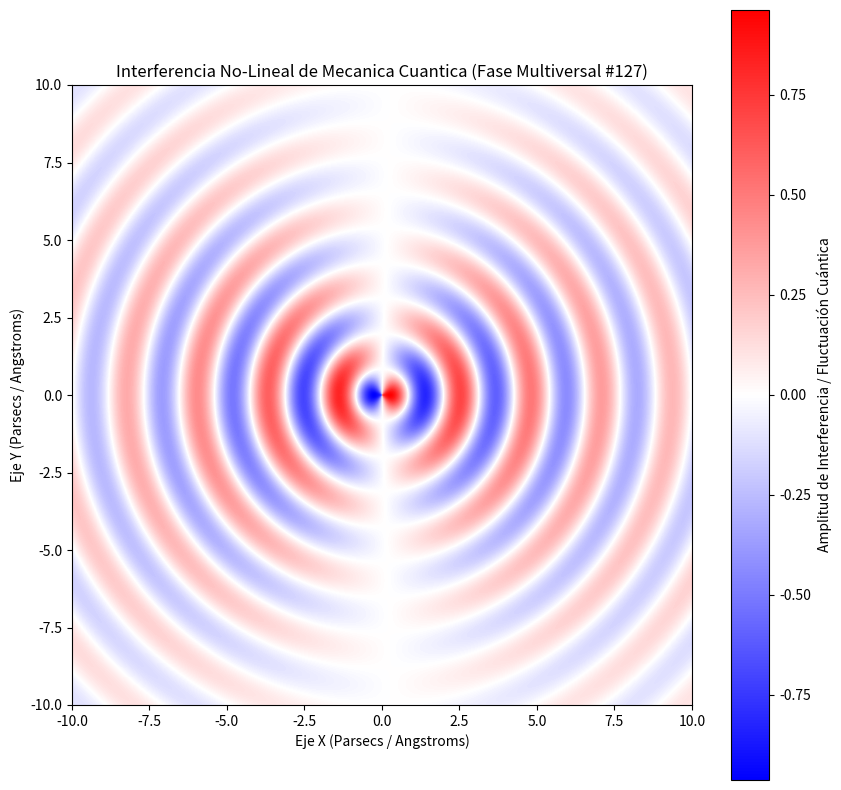

Reproduce this figure in Python.
%matplotlib inline
# Simulación Multiversal: Mecanica Cuantica - Variante 127
import numpy as np
import matplotlib.pyplot as plt

# Parámetros Físicos No-Lineales
omega_1 = 2.752
omega_2 = 1.019
lambda_decay = 0.139
phase_shift = 0.82

x = np.linspace(-10, 10, 800)
y = np.linspace(-10, 10, 800)
X, Y = np.meshgrid(x, y)

# Dinámica de Fluidos / Campos Tensor-Escalares (Fase Multiversal)
R = np.sqrt(X**2 + Y**2) + 1e-5
Z = (np.sin(omega_1 * R + phase_shift) * np.cos(omega_2 * np.arctan2(Y, X))) * np.exp(-lambda_decay * R)

plt.figure(figsize=(10, 10))
plt.imshow(Z, cmap='bwr', extent=[-10, 10, -10, 10], origin='lower')
plt.colorbar(label='Amplitud de Interferencia / Fluctuación Cuántica')
plt.title(r'Interferencia No-Lineal de Mecanica Cuantica (Fase Multiversal #127)')
plt.xlabel('Eje X (Parsecs / Angstroms)')
plt.ylabel('Eje Y (Parsecs / Angstroms)')
plt.show()
